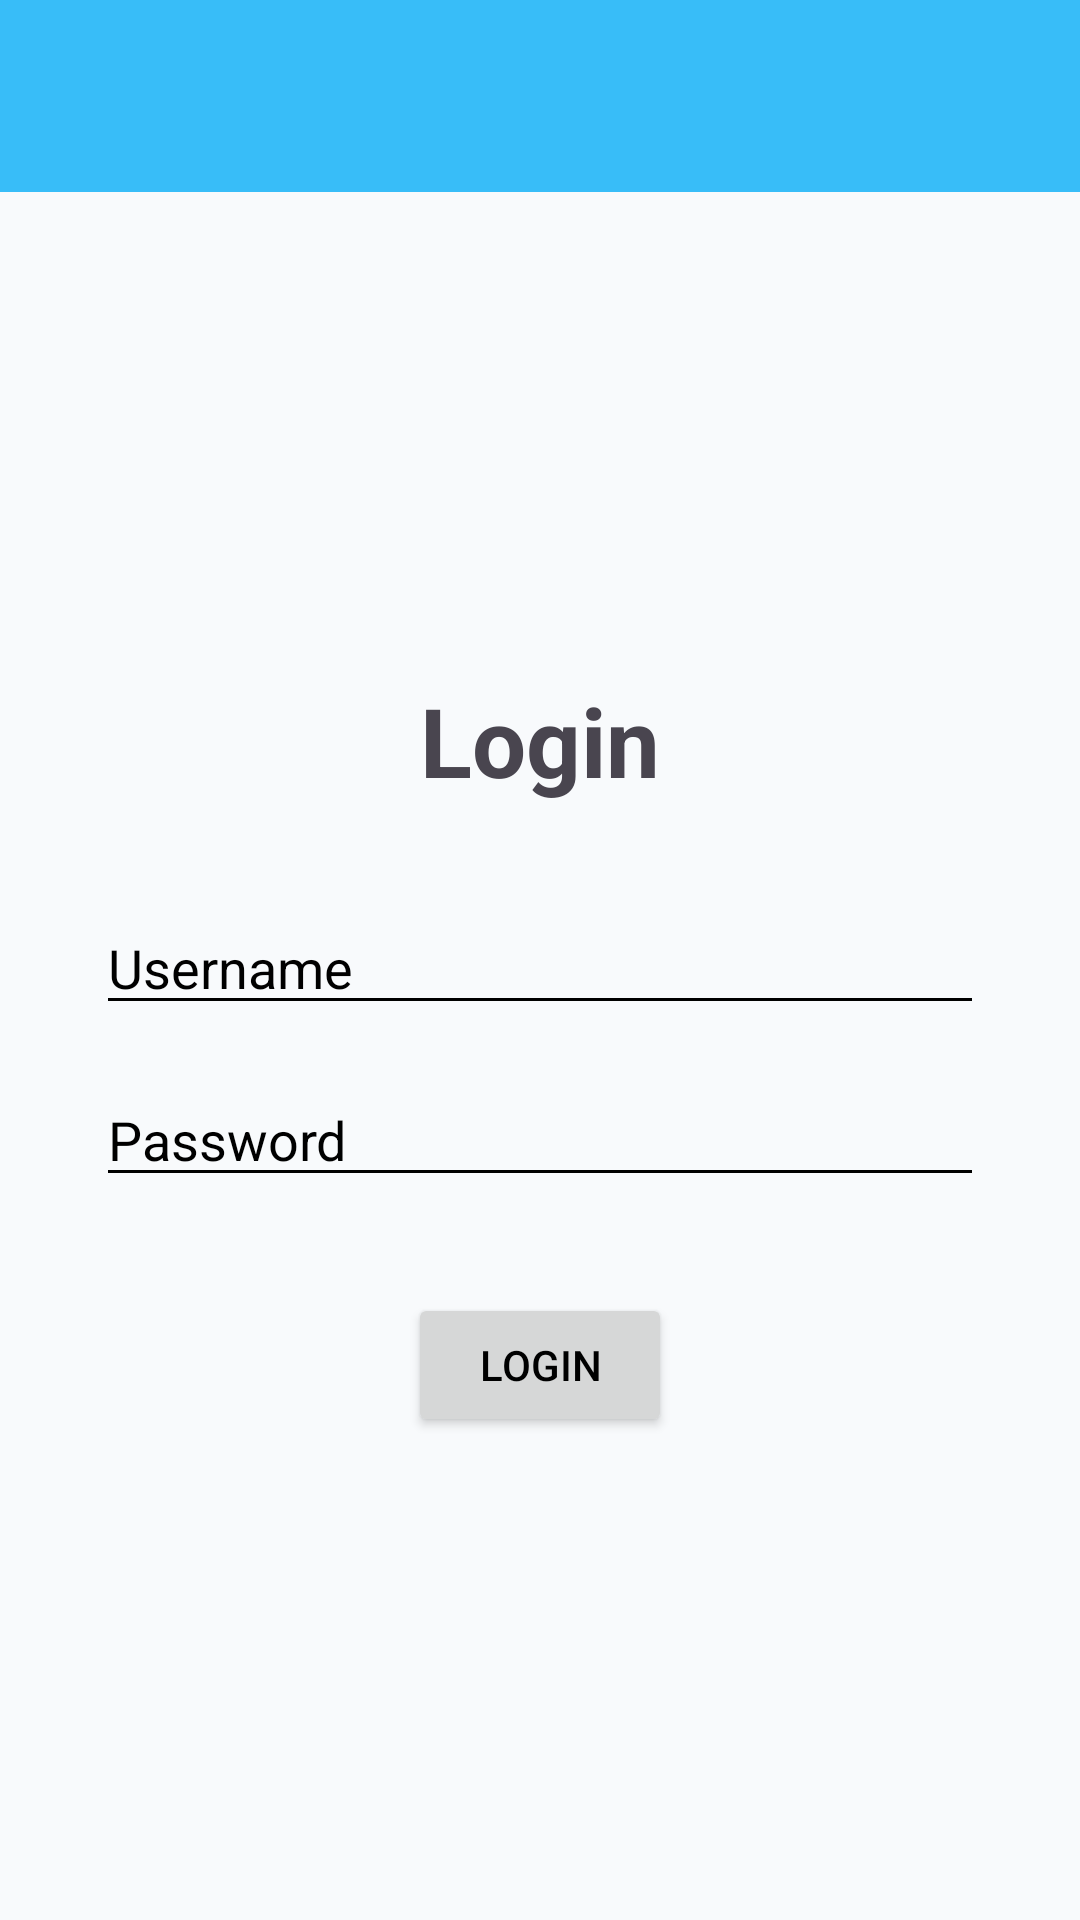

Here is an Android app screen rendered from its layout file. Give the layout XML and the strings, colors and styles it references.
<!-- AndroidManifest.xml: application theme Theme.QuietZone_app -->
<!-- res/layout/activity_login.xml -->
<?xml version="1.0" encoding="utf-8"?>
<androidx.constraintlayout.widget.ConstraintLayout
    xmlns:android="http://schemas.android.com/apk/res/android"
    xmlns:app="http://schemas.android.com/apk/res-auto"
    xmlns:tools="http://schemas.android.com/tools"
    android:id="@+id/main"
    android:layout_width="match_parent"
    android:layout_height="match_parent"
    tools:context=".LoginActivity">

    <androidx.appcompat.widget.Toolbar
        android:id="@+id/my_toolbar"
        android:layout_width="0dp"
        android:layout_height="?attr/actionBarSize"
        android:background="?attr/colorPrimary"
        android:elevation="4dp"
        android:theme="@style/ThemeOverlay.AppCompat.Dark.ActionBar"
        app:titleTextColor="@color/app_on_primary"
        app:subtitleTextColor="@color/app_on_primary"
        app:popupTheme="@style/ThemeOverlay.AppCompat.Light"
        app:layout_constraintTop_toTopOf="parent"
        app:layout_constraintStart_toStartOf="parent"
        app:layout_constraintEnd_toEndOf="parent" />

    <TextView
        android:id="@+id/loginTitle"
        android:layout_width="wrap_content"
        android:layout_height="wrap_content"
        android:text="Login"
        android:textSize="32sp"
        android:textStyle="bold"
        app:layout_constraintBottom_toTopOf="@+id/usernameInput"
        app:layout_constraintEnd_toEndOf="parent"
        app:layout_constraintStart_toStartOf="parent"
        app:layout_constraintTop_toBottomOf="@id/my_toolbar"
        app:layout_constraintVertical_chainStyle="packed" />

    <EditText
        android:id="@+id/usernameInput"
        android:layout_width="0dp"
        android:layout_height="wrap_content"
        android:layout_marginStart="32dp"
        android:layout_marginTop="32dp"
        android:layout_marginEnd="32dp"
        android:hint="Username"
        android:inputType="textPersonName"
        app:layout_constraintBottom_toTopOf="@+id/passwordInput"
        app:layout_constraintEnd_toEndOf="parent"
        app:layout_constraintStart_toStartOf="parent"
        app:layout_constraintTop_toBottomOf="@+id/loginTitle" />

    <EditText
        android:id="@+id/passwordInput"
        android:layout_width="0dp"
        android:layout_height="wrap_content"
        android:layout_marginStart="32dp"
        android:layout_marginTop="16dp"
        android:layout_marginEnd="32dp"
        android:hint="Password"
        android:inputType="textPassword"
        app:layout_constraintBottom_toTopOf="@+id/loginButton"
        app:layout_constraintEnd_toEndOf="parent"
        app:layout_constraintStart_toStartOf="parent"
        app:layout_constraintTop_toBottomOf="@+id/usernameInput" />

    <Button
        android:id="@+id/loginButton"
        android:layout_width="wrap_content"
        android:layout_height="wrap_content"
        android:layout_marginTop="32dp"
        android:text="Login"
        app:layout_constraintBottom_toBottomOf="parent"
        app:layout_constraintEnd_toEndOf="parent"
        app:layout_constraintStart_toStartOf="parent"
        app:layout_constraintTop_toBottomOf="@+id/passwordInput" />

</androidx.constraintlayout.widget.ConstraintLayout>
<!-- resources referenced by this layout -->
<resources>
  <color name="app_on_primary">#FF000000</color>
  <style name="Theme.QuietZone_app" parent="Base.Theme.QuietZone_app" />
  <style name="Base.Theme.QuietZone_app" parent="Theme.Material3.DayNight.NoActionBar">
          <item name="colorPrimary">@color/app_primary</item>
          <item name="colorOnPrimary">@color/app_on_primary</item>
          <item name="colorPrimaryContainer">@color/app_primary_container</item>
          <item name="colorOnPrimaryContainer">@color/app_on_primary_container</item>
  
          <item name="colorSecondary">@color/app_secondary</item>
          <item name="colorOnSecondary">@color/app_on_secondary</item>
          <item name="colorSecondaryContainer">@color/app_secondary_container</item>
          <item name="colorOnSecondaryContainer">@color/app_on_secondary_container</item>
  
          <item name="android:colorBackground">@color/app_background</item>
          <item name="colorOnBackground">@color/app_on_background</item>
          <item name="colorSurface">@color/app_surface</item>
          <item name="colorOnSurface">@color/app_on_surface</item>
  
          <item name="colorError">@color/app_error</item>
          <item name="colorOnError">@color/app_on_error</item>
          <item name="android:windowBackground">@color/app_background</item>
          <item name="android:textColorPrimary">@color/app_on_surface</item>
          <item name="android:textColorSecondary">@color/app_on_surface</item>
          <item name="android:textColorHint">@color/app_on_surface</item>
      </style>
  <color name="app_primary">#38BDF8</color>
  <color name="app_primary_container">#E2E8F0</color>
  <color name="app_on_primary_container">#FF000000</color>
  <color name="app_secondary">#38BDF8</color>
  <color name="app_on_secondary">#FF000000</color>
  <color name="app_secondary_container">#CFF4FF</color>
  <color name="app_on_secondary_container">#FF000000</color>
  <color name="app_background">#F8FAFC</color>
  <color name="app_on_background">#FF000000</color>
  <color name="app_surface">#FFFFFF</color>
  <color name="app_on_surface">#FF000000</color>
  <color name="app_error">#B3261E</color>
  <color name="app_on_error">#FF000000</color>
</resources>
